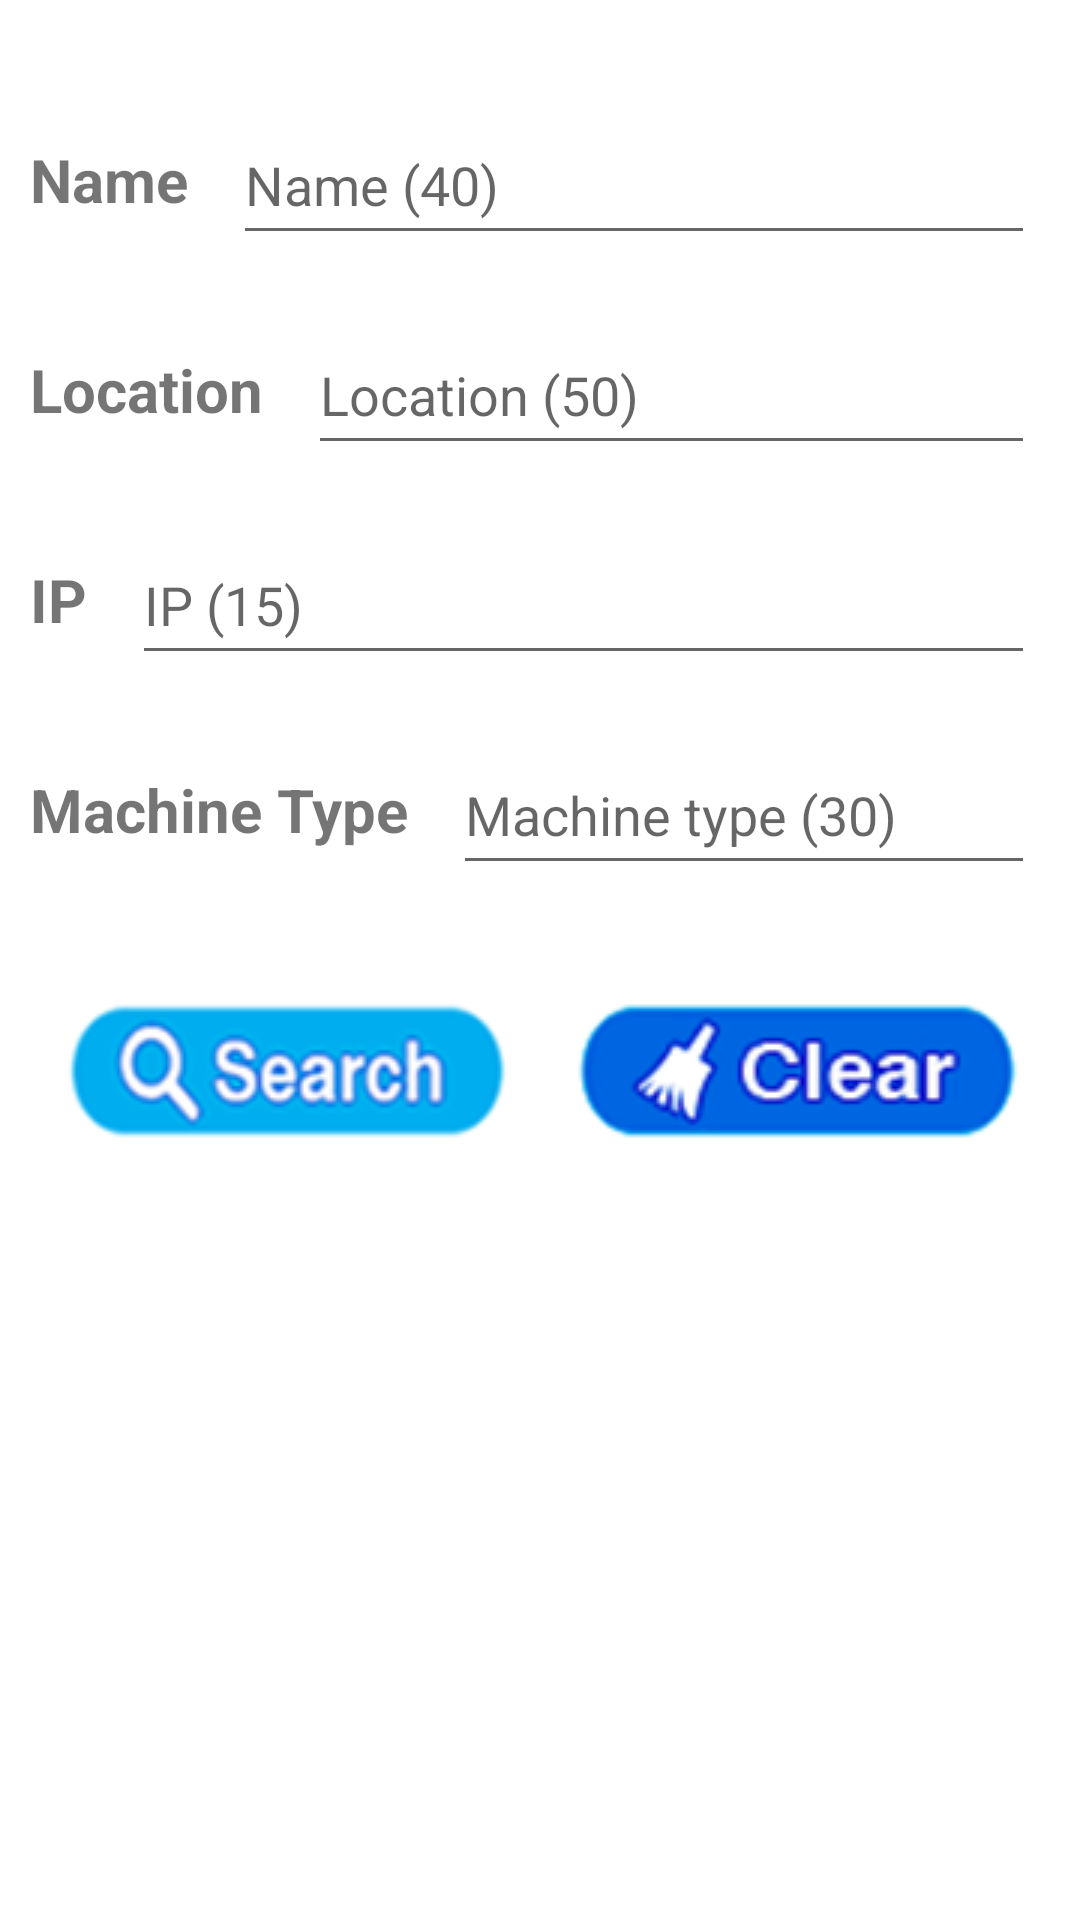

This screen was rendered from an Android layout file. Write that file and the resources it references.
<!-- AndroidManifest.xml: application theme Theme.ManagerIPCCTV -->
<!-- res/layout/activity_ip_search.xml -->
<?xml version="1.0" encoding="utf-8"?>
<androidx.constraintlayout.widget.ConstraintLayout xmlns:android="http://schemas.android.com/apk/res/android"
    xmlns:app="http://schemas.android.com/apk/res-auto"
    xmlns:tools="http://schemas.android.com/tools"
    android:layout_width="match_parent"
    android:layout_height="match_parent"
    tools:context=".IPSearch">

    <ImageView
        android:id="@+id/imageViewIPSearchBack"
        android:layout_width="wrap_content"
        android:layout_height="wrap_content"
        android:layout_marginStart="20dp"
        android:layout_marginTop="15dp"
        app:layout_constraintStart_toStartOf="parent"
        app:layout_constraintTop_toTopOf="parent"
        app:srcCompat="@drawable/back" />

    <TextView
        android:id="@+id/textViewIPSearchName"
        android:layout_width="wrap_content"
        android:layout_height="50dp"
        android:layout_marginStart="10dp"
        android:layout_marginTop="20dp"
        android:gravity="center_vertical"
        android:text="Name"
        android:textSize="20dp"
        android:textStyle="bold"
        app:layout_constraintStart_toStartOf="parent"
        app:layout_constraintTop_toBottomOf="@+id/imageViewIPSearchBack" />

    <EditText
        android:id="@+id/editTextIPSearchName"
        android:layout_width="0dp"
        android:layout_height="50dp"
        android:layout_marginStart="15dp"
        android:layout_marginTop="20dp"
        android:layout_marginEnd="15dp"
        android:ems="10"
        android:hint="Name (40)"
        android:inputType="textPersonName"
        android:maxLength="40"
        app:layout_constraintEnd_toEndOf="parent"
        app:layout_constraintStart_toEndOf="@+id/textViewIPSearchName"
        app:layout_constraintTop_toBottomOf="@+id/imageViewIPSearchBack" />

    <TextView
        android:id="@+id/textViewIPSearchLocation"
        android:layout_width="wrap_content"
        android:layout_height="50dp"
        android:layout_marginStart="10dp"
        android:layout_marginTop="20dp"
        android:gravity="center_vertical"
        android:text="Location"
        android:textSize="20dp"
        android:textStyle="bold"
        app:layout_constraintStart_toStartOf="parent"
        app:layout_constraintTop_toBottomOf="@+id/textViewIPSearchName" />

    <EditText
        android:id="@+id/editTextIPSearchLocation"
        android:layout_width="0dp"
        android:layout_height="50dp"
        android:layout_marginStart="15dp"
        android:layout_marginTop="20dp"
        android:layout_marginEnd="15dp"
        android:ems="10"
        android:hint="Location (50)"
        android:inputType="textPersonName"
        android:maxLength="50"
        app:layout_constraintEnd_toEndOf="parent"
        app:layout_constraintStart_toEndOf="@+id/textViewIPSearchLocation"
        app:layout_constraintTop_toBottomOf="@+id/editTextIPSearchName" />

    <TextView
        android:id="@+id/textViewIPSearchIP"
        android:layout_width="wrap_content"
        android:layout_height="50dp"
        android:layout_marginStart="10dp"
        android:layout_marginTop="20dp"
        android:gravity="center_vertical"
        android:text="IP"
        android:textSize="20dp"
        android:textStyle="bold"
        app:layout_constraintStart_toStartOf="parent"
        app:layout_constraintTop_toBottomOf="@+id/textViewIPSearchLocation" />

    <EditText
        android:id="@+id/editTextIPSearchIP"
        android:layout_width="0dp"
        android:layout_height="50dp"
        android:layout_marginStart="15dp"
        android:layout_marginTop="20dp"
        android:layout_marginEnd="15dp"
        android:ems="10"
        android:hint="IP (15)"
        android:inputType="textPersonName"
        app:layout_constraintEnd_toEndOf="parent"
        app:layout_constraintStart_toEndOf="@+id/textViewIPSearchIP"
        app:layout_constraintTop_toBottomOf="@+id/editTextIPSearchLocation" />

    <TextView
        android:id="@+id/textViewIPSearchMachinetype"
        android:layout_width="wrap_content"
        android:layout_height="50dp"
        android:layout_marginStart="10dp"
        android:layout_marginTop="20dp"
        android:gravity="center_vertical"
        android:text="Machine Type"
        android:textSize="20dp"
        android:textStyle="bold"
        app:layout_constraintStart_toStartOf="parent"
        app:layout_constraintTop_toBottomOf="@+id/textViewIPSearchIP" />

    <EditText
        android:id="@+id/editTextIPSearchMachinetype"
        android:layout_width="0dp"
        android:layout_height="50dp"
        android:layout_marginStart="15dp"
        android:layout_marginTop="20dp"
        android:layout_marginEnd="15dp"
        android:ems="10"
        android:hint="Machine type (30)"
        android:inputType="textPersonName"
        android:maxLength="30"
        app:layout_constraintEnd_toEndOf="parent"
        app:layout_constraintStart_toEndOf="@+id/textViewIPSearchMachinetype"
        app:layout_constraintTop_toBottomOf="@+id/editTextIPSearchIP" />

    <LinearLayout
        android:layout_width="wrap_content"
        android:layout_height="wrap_content"
        android:layout_marginTop="30dp"
        android:orientation="horizontal"
        android:weightSum="2"
        app:layout_constraintEnd_toEndOf="parent"
        app:layout_constraintStart_toStartOf="parent"
        app:layout_constraintTop_toBottomOf="@+id/editTextIPSearchMachinetype">

        <ImageButton
            android:id="@+id/buttonIPSearchSearch"
            android:layout_width="wrap_content"
            android:layout_height="wrap_content"
            android:layout_marginRight="5dp"
            android:layout_weight="1"
            android:background="@null"
            android:src="@drawable/search64160" />

        <ImageButton
            android:id="@+id/buttonIPSearchClear"
            android:layout_width="wrap_content"
            android:layout_height="wrap_content"
            android:layout_marginLeft="5dp"
            android:layout_weight="1"
            android:background="@null"
            android:src="@drawable/clear64160" />
    </LinearLayout>

</androidx.constraintlayout.widget.ConstraintLayout>
<!-- resources referenced by this layout -->
<resources>
  <!-- drawable clear64160: png bitmap (drawable-v24, 11325 bytes) -->
  <!-- drawable search64160: png bitmap (drawable-v24, 12246 bytes) -->
  <style name="Theme.ManagerIPCCTV" parent="Theme.MaterialComponents.DayNight.DarkActionBar">
          
          <item name="colorPrimary">@color/purple_500</item>
          <item name="colorPrimaryVariant">@color/purple_700</item>
          <item name="colorOnPrimary">@color/white</item>
          
          <item name="colorSecondary">@color/teal_200</item>
          <item name="colorSecondaryVariant">@color/teal_700</item>
          <item name="colorOnSecondary">@color/black</item>
          
          <item name="android:statusBarColor" tools:targetApi="l">?attr/colorPrimaryVariant</item>
          
      </style>
  <!-- not gathered from this repository: default colours our renderer supplied (Android Studio template values) -->
  <color name="purple_500">#FF6200EE</color>
  <color name="purple_700">#FF3700B3</color>
  <color name="teal_200">#FF03DAC5</color>
  <color name="teal_700">#FF018786</color>
  <color name="black">#FF000000</color>
  <color name="white">#FFFFFFFF</color>
</resources>
